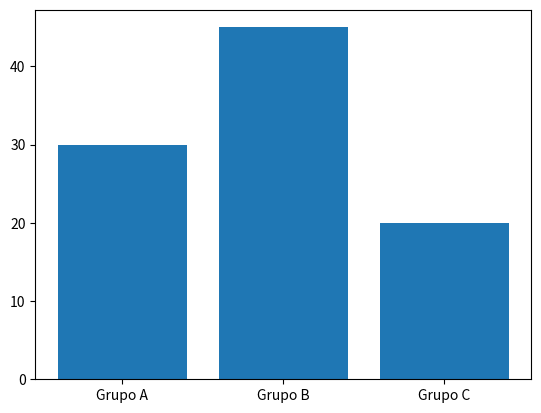

This chart was generated by the following Python code:
import matplotlib.pyplot as plt 

categorias = ['Grupo A', 'Grupo B', 'Grupo C']
valores = [30, 45, 20]

plt.bar(categorias, valores)
plt.show()
plt.savefig('aulas01.png')